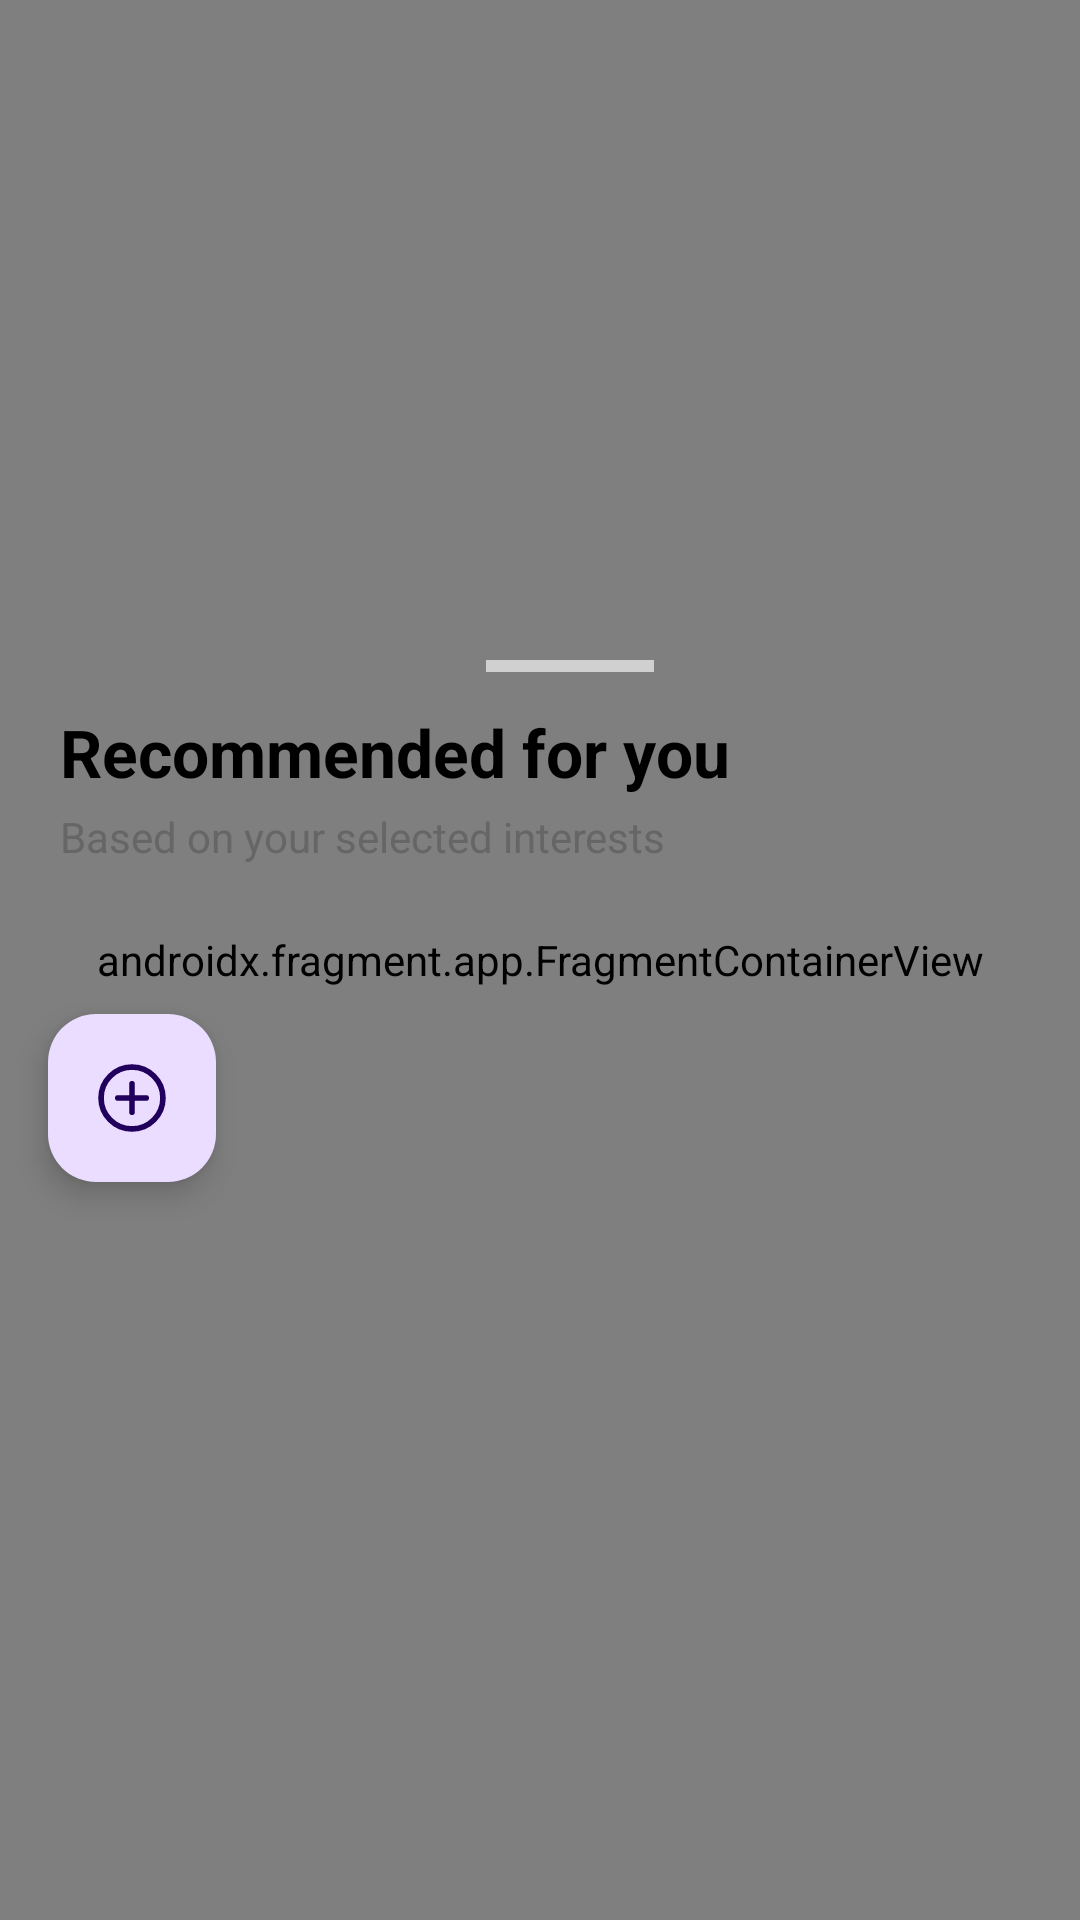

Android layout source for this screen:
<!-- AndroidManifest.xml: application theme Theme.EventSpot -->
<!-- res/layout/fragment_map.xml -->
<?xml version="1.0" encoding="utf-8"?>
<FrameLayout xmlns:android="http://schemas.android.com/apk/res/android"
    xmlns:app="http://schemas.android.com/apk/res-auto"
    android:layout_width="match_parent"
    android:layout_height="match_parent">

    <androidx.fragment.app.FragmentContainerView
        android:id="@+id/map_container"
        android:name="com.google.android.gms.maps.SupportMapFragment"
        android:layout_width="match_parent"
        android:layout_height="match_parent" />

    <com.google.android.material.floatingactionbutton.FloatingActionButton
        android:id="@+id/map_BTN_add"
        android:layout_width="wrap_content"
        android:layout_height="wrap_content"
        android:layout_gravity="bottom|start"
        android:layout_marginStart="16dp"
        android:layout_marginBottom="246dp"
        android:contentDescription="@string/add"
        android:src="@drawable/ic_add" />

    <LinearLayout
        android:id="@+id/map_recommendations_panel"
        android:layout_width="match_parent"
        android:layout_height="430dp"
        android:layout_gravity="bottom"
        android:background="@drawable/bg_map_recommendations_panel"
        android:elevation="10dp"
        android:orientation="vertical"
        android:paddingStart="20dp"
        android:paddingTop="10dp"
        android:paddingEnd="0dp"
        android:paddingBottom="14dp">

        <View
            android:id="@+id/map_drag_handle"
            android:layout_width="56dp"
            android:layout_height="4dp"
            android:layout_gravity="center_horizontal"
            android:layout_marginBottom="12dp"
            android:background="#D0D0D0" />

        <TextView
            android:id="@+id/map_LBL_recommendations_title"
            android:layout_width="match_parent"
            android:layout_height="wrap_content"
            android:paddingEnd="20dp"
            android:text="@string/recommended_for_you"
            android:textColor="@color/black"
            android:textSize="22sp"
            android:textStyle="bold" />

        <TextView
            android:id="@+id/map_LBL_recommendations_subtitle"
            android:layout_width="match_parent"
            android:layout_height="wrap_content"
            android:layout_marginTop="4dp"
            android:paddingEnd="20dp"
            android:text="@string/based_on_your_interests"
            android:textColor="#666666"
            android:textSize="14sp" />

        <TextView
            android:id="@+id/map_LBL_recommendations_empty"
            android:layout_width="match_parent"
            android:layout_height="wrap_content"
            android:layout_marginTop="28dp"
            android:paddingEnd="20dp"
            android:text="@string/no_recommended_events_yet"
            android:textColor="#666666"
            android:textSize="14sp"
            android:visibility="gone" />

        <androidx.recyclerview.widget.RecyclerView
            android:id="@+id/map_RV_recommendations"
            android:layout_width="match_parent"
            android:layout_height="0dp"
            android:layout_marginTop="12dp"
            android:layout_weight="1"
            android:clipToPadding="false"
            android:orientation="horizontal"
            android:paddingEnd="20dp"
            app:layoutManager="androidx.recyclerview.widget.LinearLayoutManager" />
    </LinearLayout>

</FrameLayout>
<!-- resources referenced by this layout -->
<resources>
  <color name="black">#FF000000</color>
  <!-- drawable ic_add (drawable) -->
  <vector xmlns:android="http://schemas.android.com/apk/res/android"
      android:width="512dp"
      android:height="512dp"
      android:viewportWidth="512"
      android:viewportHeight="512">
    <path
        android:pathData="M256,256m-220,0a220,220 0,1 1,440 0a220,220 0,1 1,-440 0"
        android:strokeWidth="40"
        android:fillColor="#00000000"
        android:strokeColor="#000000"/>
    <path
        android:pathData="M256,155v202M155,256h202"
        android:strokeWidth="40"
        android:fillColor="#00000000"
        android:strokeColor="#000000"
        android:strokeLineCap="round"/>
  </vector>
  <string name="add">add</string>
  <string name="based_on_your_interests">Based on your selected interests</string>
  <string name="no_recommended_events_yet">No recommended events yet</string>
  <string name="recommended_for_you">Recommended for you</string>
  <style name="Theme.EventSpot" parent="Base.Theme.EventSpot" />
  <style name="Base.Theme.EventSpot" parent="Theme.Material3.DayNight.NoActionBar">
      </style>
</resources>
